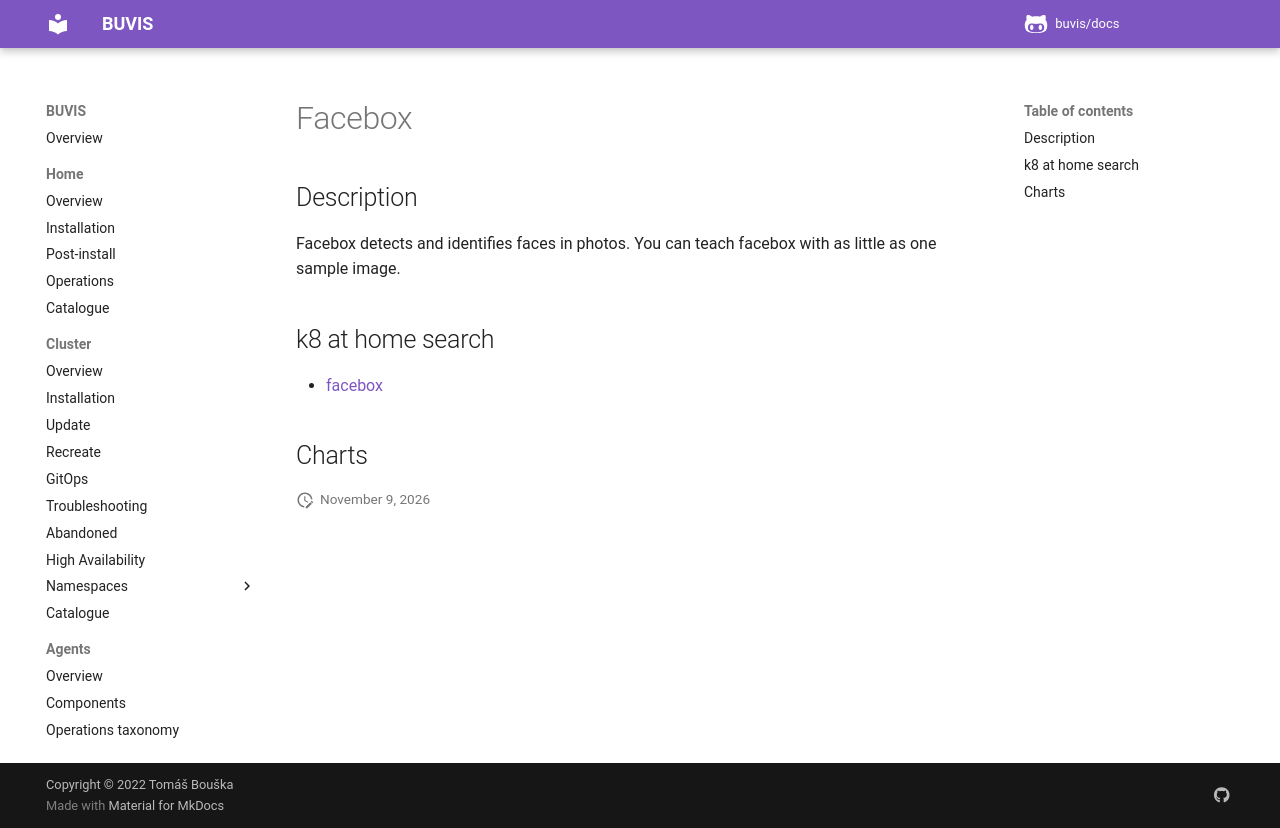

repository: buvis/docs · page: cluster/catalogue/facebox/index.html · generator: mkdocs

# Facebox

## Description

Facebox detects and identifies faces in photos. You can teach facebox with as little as one sample image.

## k8 at home search

- [facebox](https://nanne.dev/k8s-at-home-search/#/facebox)

## Charts
